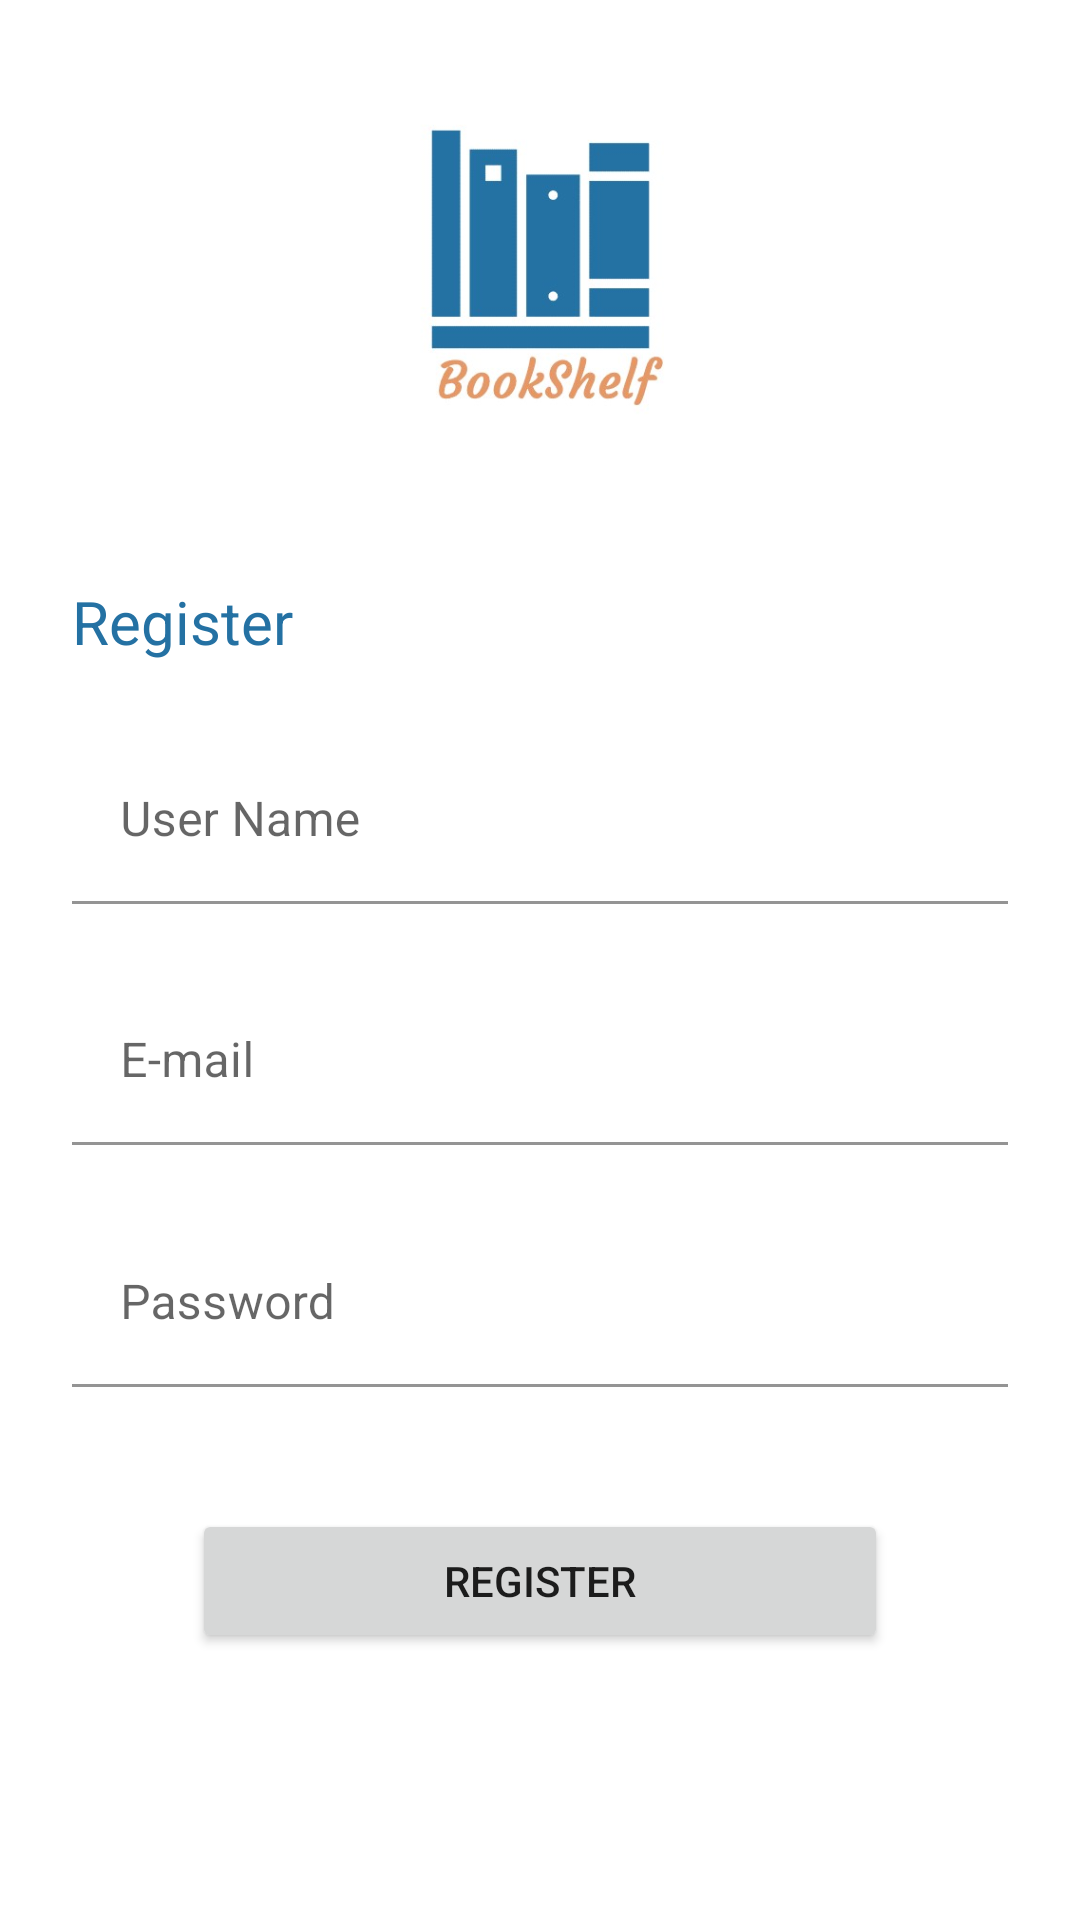

Write the Android layout XML for this screen, with the resource values it uses.
<!-- AndroidManifest.xml: application theme Theme.BookShelf -->
<!-- res/layout/register_screen.xml -->
<?xml version="1.0" encoding="utf-8"?>
<androidx.constraintlayout.widget.ConstraintLayout xmlns:android="http://schemas.android.com/apk/res/android"
    xmlns:app="http://schemas.android.com/apk/res-auto"
    xmlns:tools="http://schemas.android.com/tools"
    android:layout_width="match_parent"
    android:layout_height="match_parent">

    <TextView
        android:id="@+id/textView"
        android:layout_width="0dp"
        android:layout_height="wrap_content"
        android:layout_marginStart="@dimen/global_margin24"
        android:layout_marginEnd="@dimen/global_margin24"
        android:text="@string/register"
        android:textColor="@color/colorPrimary"
        android:textSize="20sp"
        app:layout_constraintBottom_toTopOf="@+id/textInputLayoutUserName"
        app:layout_constraintEnd_toEndOf="parent"
        app:layout_constraintStart_toStartOf="parent"
        app:layout_constraintTop_toBottomOf="@+id/logo"
        />

    <com.google.android.material.textfield.TextInputLayout
        android:id="@+id/textInputLayoutUserName"
        android:layout_width="match_parent"
        android:layout_height="wrap_content"
        android:layout_marginHorizontal="@dimen/global_margin24"
        app:layout_constraintBottom_toTopOf="@+id/textInputLayoutEmail"
        app:layout_constraintEnd_toEndOf="parent"
        app:layout_constraintStart_toStartOf="parent"
        app:layout_constraintTop_toBottomOf="@+id/textView">

        <com.google.android.material.textfield.TextInputEditText
            android:id="@+id/textInputEditTextUserName"
            android:layout_width="match_parent"
            android:layout_height="wrap_content"
            android:background="@android:color/transparent"
            android:hint="@string/user_name" />
    </com.google.android.material.textfield.TextInputLayout>

    <com.google.android.material.textfield.TextInputLayout
        android:id="@+id/textInputLayoutEmail"
        android:layout_width="match_parent"
        android:layout_height="wrap_content"
        android:layout_marginHorizontal="@dimen/global_margin24"
        app:layout_constraintBottom_toTopOf="@+id/textInputLayoutPassword"
        app:layout_constraintEnd_toEndOf="parent"
        app:layout_constraintStart_toStartOf="parent"
        app:layout_constraintTop_toBottomOf="@+id/textInputLayoutUserName">

        <com.google.android.material.textfield.TextInputEditText
            android:id="@+id/textInputEditTextEmail"
            android:layout_width="match_parent"
            android:layout_height="wrap_content"
            android:background="@android:color/transparent"
            android:hint="@string/e_mail" />
    </com.google.android.material.textfield.TextInputLayout>

    <com.google.android.material.textfield.TextInputLayout
        android:id="@+id/textInputLayoutPassword"
        android:layout_width="match_parent"
        android:layout_height="wrap_content"
        android:layout_marginHorizontal="@dimen/global_margin24"
        app:layout_constraintBottom_toTopOf="@+id/buttonRegister"
        app:layout_constraintEnd_toEndOf="parent"
        app:layout_constraintStart_toStartOf="parent"
        app:layout_constraintTop_toBottomOf="@+id/textInputLayoutEmail">

        <com.google.android.material.textfield.TextInputEditText
            android:id="@+id/textInputEditTextPassword"
            android:layout_width="match_parent"
            android:layout_height="wrap_content"
            android:background="@android:color/transparent"
            android:inputType="textPassword"
            android:hint="@string/password" />
    </com.google.android.material.textfield.TextInputLayout>


    <Button
        android:id="@+id/buttonRegister"
        android:layout_width="0dp"
        android:layout_height="wrap_content"
        android:layout_marginHorizontal="@dimen/global_margin64"
        android:layout_marginTop="@dimen/buttonBetween16"
        android:layout_marginBottom="@dimen/buttonMargin64"
        android:text="@string/register"
        app:layout_constraintBottom_toBottomOf="parent"
        app:layout_constraintEnd_toEndOf="parent"
        app:layout_constraintStart_toStartOf="parent"
        app:layout_constraintTop_toBottomOf="@+id/textInputLayoutPassword" />

    <ImageView
        android:id="@+id/logo"
        android:layout_width="120dp"
        android:layout_height="120dp"
        android:layout_marginBottom="24dp"
        app:layout_constraintBottom_toTopOf="@+id/textView"
        app:layout_constraintEnd_toEndOf="parent"
        app:layout_constraintStart_toStartOf="parent"
        app:layout_constraintTop_toTopOf="parent"
        app:srcCompat="@drawable/logo"
        tools:ignore="ContentDescription" />

</androidx.constraintlayout.widget.ConstraintLayout>
<!-- resources referenced by this layout -->
<resources>
  <color name="colorPrimary">#2471A3</color>
  <dimen name="buttonBetween16">16dp</dimen>
  <dimen name="buttonMargin64">64dp</dimen>
  <dimen name="global_margin24">24dp</dimen>
  <dimen name="global_margin64">64dp</dimen>
  <!-- drawable logo: png bitmap (drawable, 301013 bytes) -->
  <string name="e_mail">E-mail</string>
  <string name="password">Password</string>
  <string name="register">Register</string>
  <string name="user_name">User Name</string>
  <style name="Theme.BookShelf" parent="Theme.MaterialComponents.Light.DarkActionBar">
          
          <item name="colorPrimary">@color/colorPrimary</item>
          <item name="colorPrimaryVariant">@color/colorPrimaryVariant</item>
          <item name="colorOnPrimary">@color/white</item>
          
          <item name="colorSecondary">@color/colorSecondary</item>
          <item name="colorSecondaryVariant">@color/colorSecondaryVariant</item>
          <item name="colorOnSecondary">@color/black</item>
          
          <item name="android:statusBarColor">?attr/colorPrimaryVariant</item>
          
          <item name="android:forceDarkAllowed" tools:targetApi="q">false</item>
      </style>
  <color name="colorPrimaryVariant">#1A5276</color>
  <color name="white">#FFFFFFFF</color>
  <color name="colorSecondary">#EDBB99</color>
  <color name="colorSecondaryVariant">#E59866</color>
  <color name="black">#FF000000</color>
</resources>
